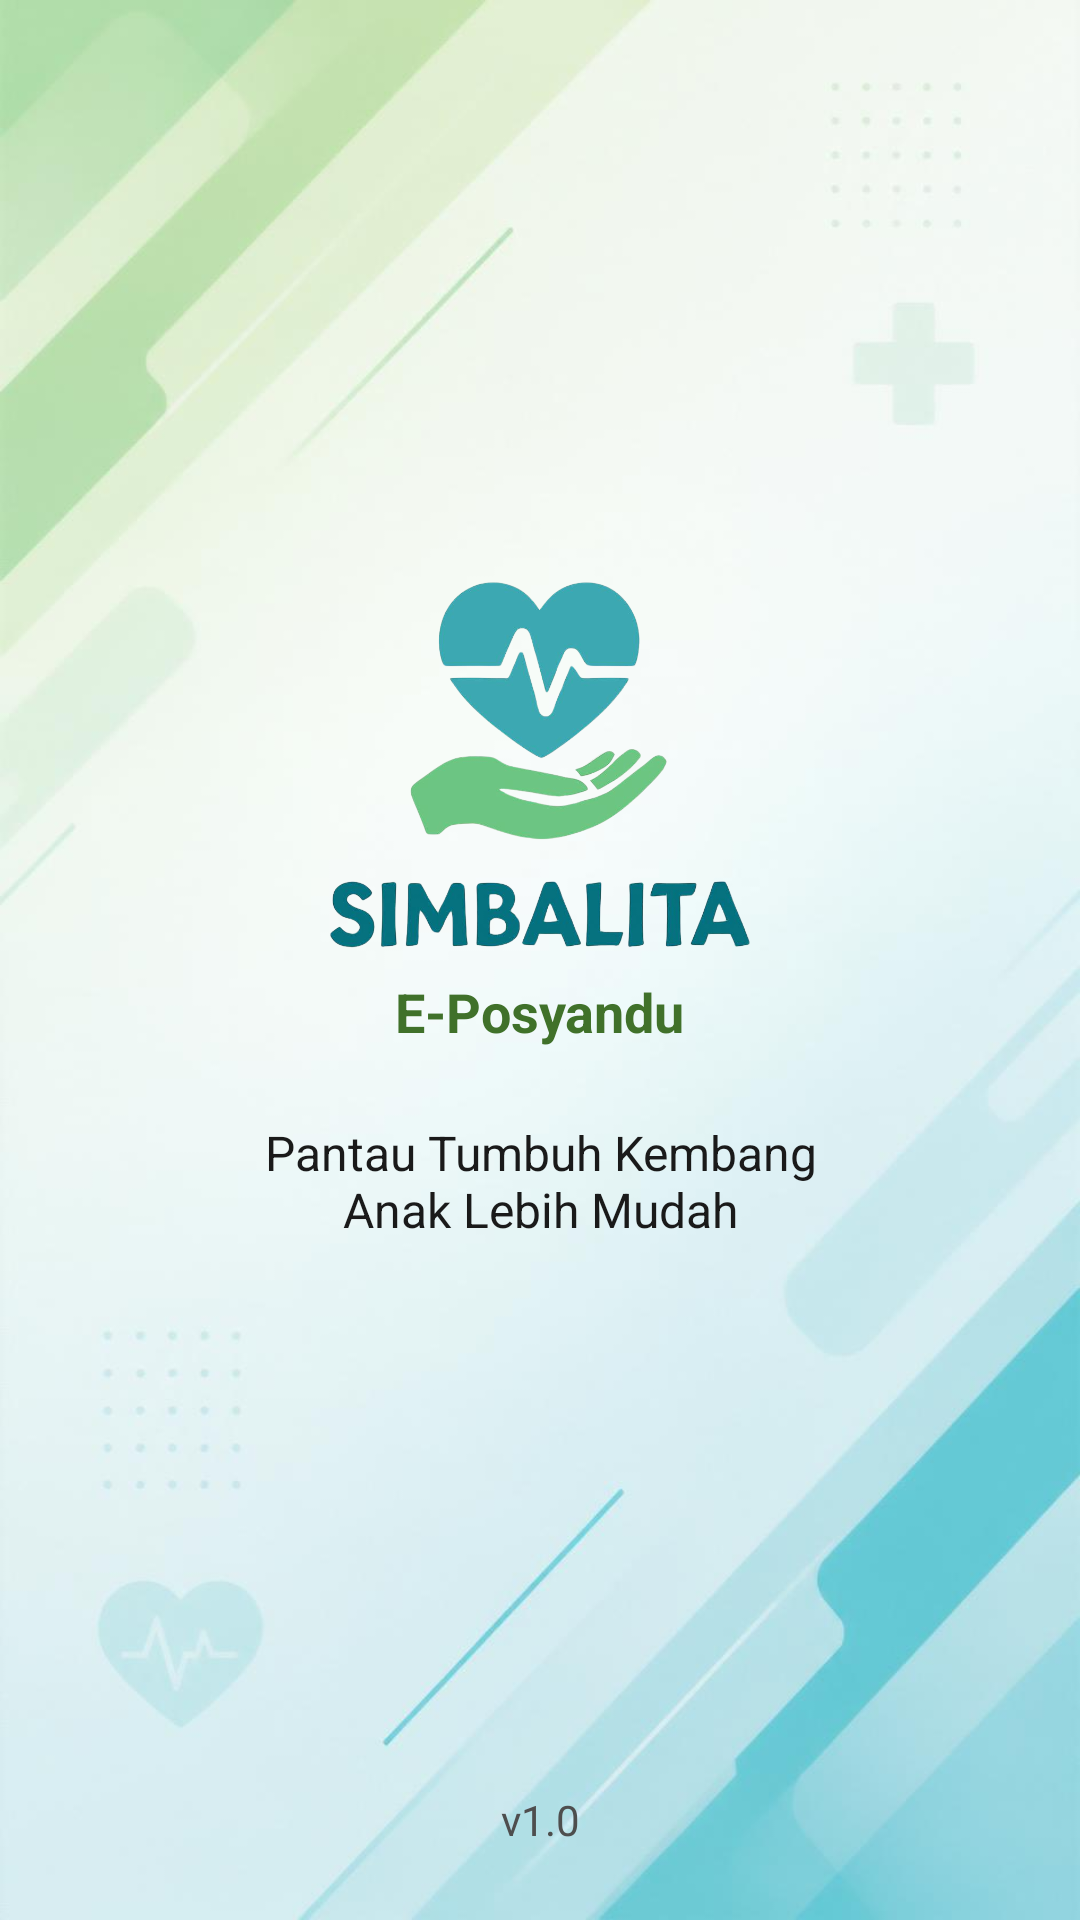

Android layout source for this screen:
<!-- AndroidManifest.xml: activity theme Theme.Design.NoActionBar -->
<!-- res/layout/activity_splash.xml -->
<?xml version="1.0" encoding="utf-8"?>
<androidx.constraintlayout.widget.ConstraintLayout xmlns:android="http://schemas.android.com/apk/res/android"
    xmlns:app="http://schemas.android.com/apk/res-auto"
    android:layout_width="match_parent"
    android:layout_height="match_parent"
    android:background="@drawable/background">

    
    <LinearLayout
        android:layout_width="wrap_content"
        android:layout_height="wrap_content"
        android:orientation="vertical"
        android:gravity="center"
        app:layout_constraintStart_toStartOf="parent"
        app:layout_constraintEnd_toEndOf="parent"
        app:layout_constraintTop_toTopOf="parent"
        app:layout_constraintBottom_toBottomOf="parent"
        app:layout_constraintVertical_bias="0.45">

        <ImageView
            android:id="@+id/iv_splash_logo"
            android:layout_width="140dp"
            android:layout_height="140dp"
            android:src="@drawable/logo" />



        <TextView
            android:id="@+id/tv_splash_subtitle"
            android:layout_width="wrap_content"
            android:layout_height="wrap_content"
            android:text="E-Posyandu"
            android:textColor="@color/primary_ibu"
            android:textSize="18sp"
            android:textStyle="bold" />

        <TextView
            android:id="@+id/tv_splash_description"
            android:layout_width="wrap_content"
            android:layout_height="wrap_content"
            android:layout_marginTop="24dp"
            android:gravity="center"
            android:text="@string/pantau_tumbuh_kembang"
            android:textColor="@color/text_primary"
            android:textSize="16sp" />

    </LinearLayout>

    <TextView
        android:layout_width="wrap_content"
        android:layout_height="wrap_content"
        android:layout_marginBottom="24dp"
        android:text="v1.0"
        android:textColor="@color/text_secondary"
        android:textSize="14sp"
        app:layout_constraintBottom_toBottomOf="parent"
        app:layout_constraintStart_toStartOf="parent"
        app:layout_constraintEnd_toEndOf="parent" />

</androidx.constraintlayout.widget.ConstraintLayout>
<!-- resources referenced by this layout -->
<resources>
  <color name="primary_ibu">#40712A</color>
  <color name="text_primary">#1A1A1A</color>
  <color name="text_secondary">#4E4E4E</color>
  <!-- drawable background: jpg bitmap (drawable, 65438 bytes) -->
  <!-- drawable logo: jpg bitmap (drawable, 364078 bytes) -->
  <string name="pantau_tumbuh_kembang">Pantau Tumbuh Kembang\nAnak Lebih Mudah</string>
</resources>
